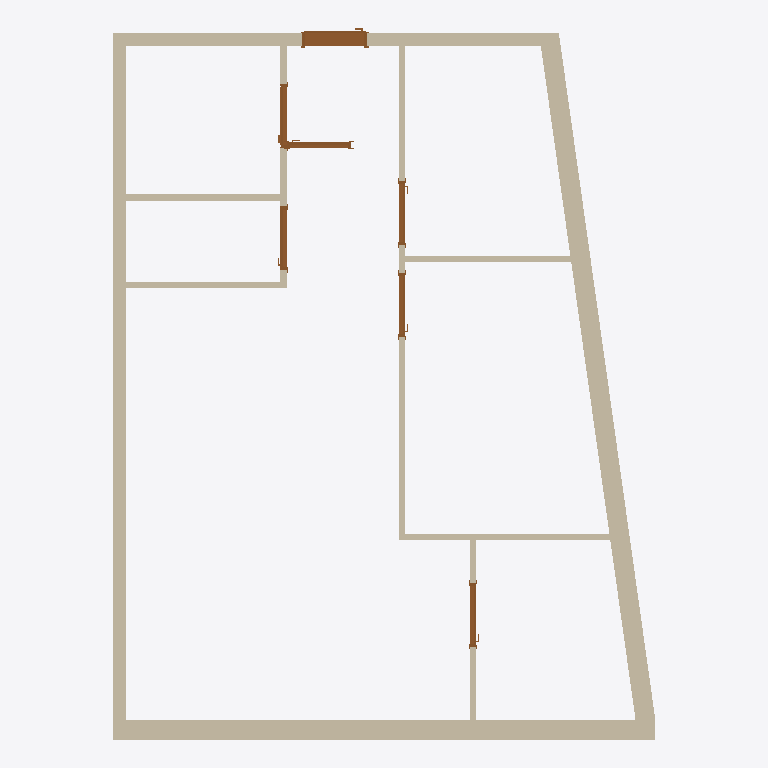
Plan cut of the same IFC building model at storey 'My Storey' (level 0.00 m, cut at 1.40 m), seen from above with north up, elements coloured by IFC class: 11 walls (beige), 7 doors (brown). Cut surfaces are drawn darker.
Extent 8.3 m × 10.9 m × 3.0 m (x, y, z). Storeys (1): My Storey at 0.00 m. Elements (18): 11 IfcWall, 7 IfcDoor.

HEADER;
FILE_DESCRIPTION(('ViewDefinition[DesignTransferView]'),'2;1');
FILE_NAME('Kvennavikgata_v02.ifc','2024-09-03T13:14:41+02:00',(''),(''),'IfcOpenShell 0.8.0','Bonsai 0.8.0','');
FILE_SCHEMA(('IFC4'));
ENDSEC;
DATA;
#1=IFCPROJECT('29BiDwbBP0e9KF0Dllfvei',$,'My Project',$,$,$,$,(#14,#26),#9);
#30=IFCSITE('3WgsyhWwXCWBxfkUbI7JFF',$,'My Site',$,$,#9063,$,$,$,$,$,$,$,$);
#36=IFCBUILDING('2Eq4QD0Ez0QOU_rcpn0T2P',$,'My Building',$,$,#9068,$,$,$,$,$,$);
#42=IFCBUILDINGSTOREY('0i$T4s4v1788o4m4FYdmFa',$,'My Storey',$,$,#9228,$,$,$,$);
#2406=IFCWALL('1rEVT1NsXFOf7UR_0EZwiC',$,'Wall',$,$,#9413,#2412,$,$);
#8218=IFCWALL('2KN1$GovDAAgQzfEnA8Zvf',$,'Wall',$,$,#9403,#8224,$,$);
#2914=IFCWALL('1aZzVGz6nDUhLiFrBnTvJX',$,'Wall',$,$,#9689,#2920,$,$);
#3368=IFCWALL('39NQ4nGpPCFhZCm0ERAIdn',$,'Wall',$,$,#9576,#3374,$,$);
#8149=IFCWALL('1ddIR8Lw9EFRqDs92znVC7',$,'Wall',$,$,#9408,#8155,$,$);
#3660=IFCWALL('266RpOsz1C68nlbQGHel2r',$,'Wall',$,$,#9428,#3666,$,$);
#4209=IFCWALL('3$_6dGJCPFcPmHlfLdMz7n',$,'Wall',$,$,#9492,#4215,$,$);
#5098=IFCDOOR('0otP$2q3v3Fx9JiR$$SuHj',$,'Door',$,$,#9591,#5125,$,2140.0,1000.0,$,.SINGLE_SWING_LEFT.,$);
#4387=IFCWALL('1TXFO5mkXA2RhSOBj0Cy_B',$,'Wall',$,$,#9433,#4393,$,$);
#3443=IFCWALL('3keL8id119rQj7QNjrC35W',$,'Wall',$,$,#9474,#3450,$,$);
#3583=IFCWALL('38WqoOjsr4SPK0arRMCmYi',$,'Wall',$,$,#9438,#3589,$,$);
#3710=IFCWALL('2nE7nJycPE996VBMBAq07g',$,'Wall',$,$,#9398,#3716,$,$);
#6413=IFCDOOR('1f4gbB$7nBHOLj9T0G8oFd',$,'Door',$,$,#9443,#6445,$,2140.00010490417,980.000019073486,$,.SINGLE_SWING_RIGHT.,$);
#13589=IFCDOOR('05takzwgr9nvsbIUJbhhVZ',$,'Door',$,$,#13647,#13615,$,$,$,$,$,$);
#11063=IFCDOOR('2BtuYik8r3mOBirG0r6PPs',$,'Door',$,$,#11656,#11096,$,2140.00010490417,980.000019073486,$,.SINGLE_SWING_RIGHT.,$);
#10116=IFCDOOR('1C5CIcsGH8BwruxBMJHB05',$,'Door',$,$,#10831,#10149,$,2140.00010490417,980.000019073486,$,.SINGLE_SWING_LEFT.,$);
#11864=IFCDOOR('0Xfk0nBjfEhgrTTR1RkZ80',$,'Door',$,$,#11916,#11897,$,2140.00010490417,980.000019073486,$,$,$);
#10879=IFCDOOR('3UFxlDkjjEneq8wCZ01LHa',$,'Door',$,$,#10956,#10911,$,$,$,$,$,$);
ENDSEC;